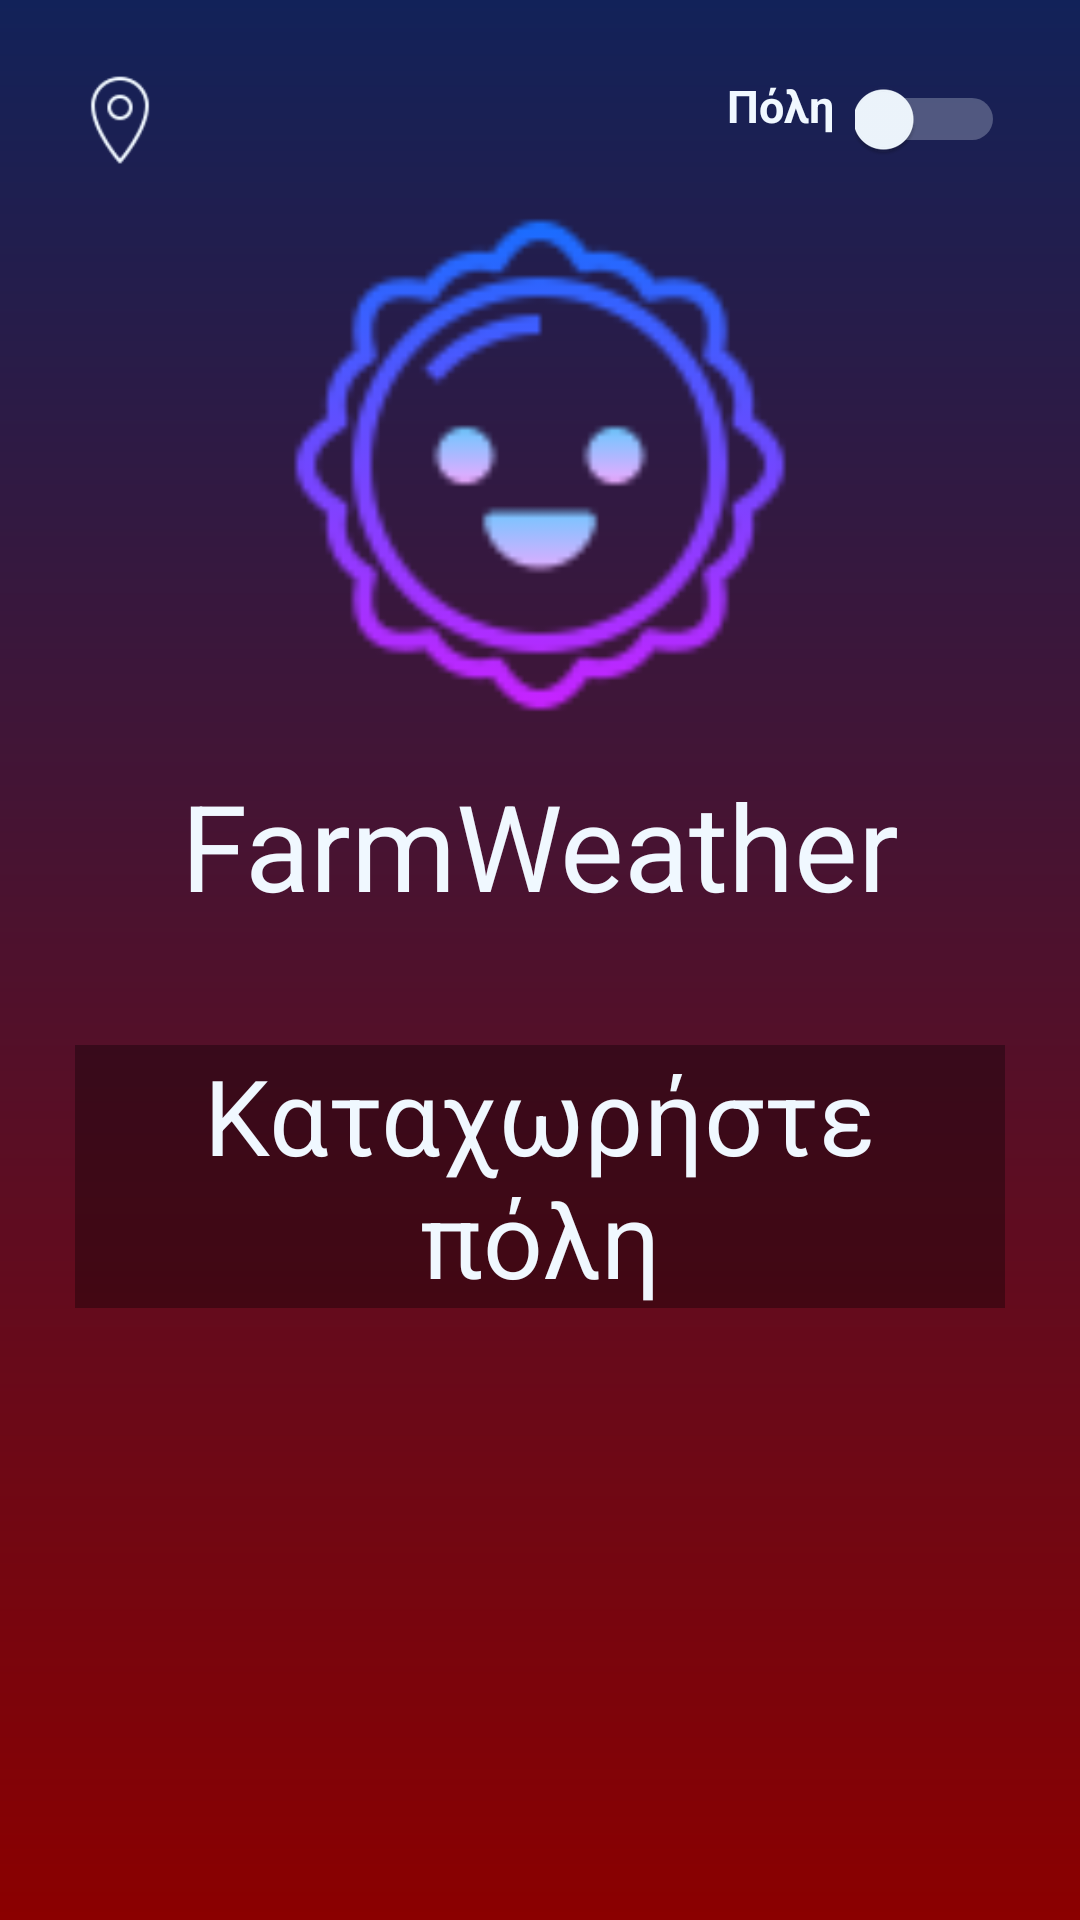

Write the Android layout XML for this screen, with the resource values it uses.
<!-- AndroidManifest.xml: application theme Theme.FarmWeather -->
<!-- res/layout/activity_start.xml -->
<?xml version="1.0" encoding="utf-8"?>
<LinearLayout xmlns:android="http://schemas.android.com/apk/res/android"
    android:orientation="vertical"
    android:layout_width="match_parent"
    android:layout_height="match_parent"
    android:background="@drawable/custom_background"
    android:padding="25sp">

    <LinearLayout
        android:layout_width="match_parent"
        android:layout_height="30sp"
        android:orientation="horizontal">

        <ImageView
            android:id="@+id/PassThrough"
            android:layout_width="30sp"
            android:layout_height="30sp"
            android:src="@drawable/location"
            android:tint="@color/White">
        </ImageView>

        <Space
            android:layout_width="180sp"
            android:layout_height="5sp">

        </Space>

        <TextView
            android:layout_width="50sp"
            android:layout_height="20sp"
            android:text="Πόλη"
            android:textAlignment="center"
            android:textColor="@color/White"
            android:textStyle="bold"
            android:textSize="15sp">

        </TextView>

        <Switch
            android:id="@+id/VisibilityChanger"
            android:layout_width="50sp"
            android:layout_height="10sp"
            android:layout_gravity="center"
            android:trackTint="@color/White"
            android:thumbTint="@color/White">

        </Switch>

        <TextView
            android:layout_width="50sp"
            android:layout_height="20sp"
            android:text="Συντ."
            android:textColor="@color/White"
            android:textStyle="bold"
            android:textSize="15sp">

        </TextView>

    </LinearLayout>

    <ImageView
        android:layout_width="200sp"
        android:layout_height="200sp"
        android:src="@drawable/main_icon"
        android:layout_gravity="center">

    </ImageView>

    <TextView
        android:layout_width="match_parent"
        android:layout_height="wrap_content"
        android:text="FarmWeather"
        android:textSize="40sp"
        android:textColor="@color/White"
        android:gravity="center">
    </TextView>

    <Space
        android:layout_width="380sp"
        android:layout_height="40sp">
    </Space>

    <EditText
        android:id="@+id/GetTown"
        android:layout_width="wrap_content"
        android:layout_height="wrap_content"
        android:layout_gravity="center"
        android:inputType="text"
        android:maxLines="1"
        android:digits="AaBbCcDdEeFfGgHhIiJjKkLlMmNnOoPpQqRrSsTtUuVvWwXxYyZz , ΑαΒβΓγΔδΕεΖζΗηΘθΙιΚκΛλΜμΝνΞξΟοΠπΡρΣσςΤτΦφΧχΨψΩω , ΆάΈέΉήΊίΌόΎύΏώ "
        android:hint="Καταχωρήστε πόλη"
        android:maxLength="15"
        android:textAlignment="center"
        android:textColorHint="@color/White"
        android:textColor="@color/White"
        android:textSize="35sp"
        android:background="@color/transparent"
        android:visibility="visible">

    </EditText>

    <LinearLayout
        android:layout_width="match_parent"
        android:layout_height="wrap_content"
        android:layout_marginTop="15sp"
        android:layout_marginBottom="11sp"
        android:gravity="center"
        android:orientation="horizontal">

        <EditText
            android:id="@+id/Latitude"
            android:layout_width="160sp"
            android:layout_height="wrap_content"
            android:layout_gravity="center"
            android:inputType="number"
            android:maxLines="1"
            android:digits="0123456789.-"
            android:imeOptions="actionNext"
            android:hint="Πλάτος"
            android:textColorHint="@color/White"
            android:textColor="@color/White"
            android:textAlignment="center"
            android:textStyle="bold"
            android:textSize="20sp"
            android:background="@color/transparent"
            android:visibility="gone">

        </EditText>

        <Space
            android:layout_width="15sp"
            android:layout_height="5sp">

        </Space>

        <EditText
            android:id="@+id/Longitude"
            android:layout_width="160sp"
            android:layout_height="wrap_content"
            android:layout_gravity="center"
            android:inputType="number"
            android:maxLines="1"
            android:digits="0123456789.-"
            android:imeOptions="actionDone"
            android:hint="Μήκος"
            android:textColorHint="@color/White"
            android:textColor="@color/White"
            android:textAlignment="center"
            android:textStyle="bold"
            android:textSize="20sp"
            android:background="@color/transparent"
            android:visibility="gone">

        </EditText>

    </LinearLayout>

    <ImageView
        android:id="@+id/enter"
        android:layout_width="100sp"
        android:layout_height="100sp"
        android:layout_gravity="center"
        android:src="@drawable/arrow96">

    </ImageView>

</LinearLayout>
<!-- resources referenced by this layout -->
<resources>
  <color name="White">#f0f8ff</color>
  <color name="transparent">#55000000</color>
  <!-- drawable custom_background (drawable) -->
  <?xml version="1.0" encoding="utf-8"?>
  <shape
      xmlns:android="http://schemas.android.com/apk/res/android"
      android:shape="rectangle">
  
      <gradient
          android:angle="90"
          android:startColor="#8b0000"
          android:endColor="#122259"
          android:type="linear">
  
      </gradient>
  
  </shape>
  <!-- drawable location: png bitmap (drawable, 1133 bytes) -->
  <!-- drawable main_icon: png bitmap (drawable, 5691 bytes) -->
  <style name="Theme.FarmWeather" parent="Theme.MaterialComponents.Light.NoActionBar">
          
          <item name="colorPrimary">@color/black</item>
          <item name="colorPrimaryVariant">@color/purple_700</item>
          <item name="colorOnPrimary">@color/black</item>
          
          <item name="colorSecondary">@color/yellow_500</item> 
          <item name="colorSecondaryVariant">@color/teal_200</item>
          <item name="colorOnSecondary">@color/black</item>
          
          <item name="android:statusBarColor" tools:targetApi="l">@color/black</item>
          
          <item name="android:forceDarkAllowed" tools:targetApi="q">true</item>
          <item name="android:navigationBarColor">@color/black</item>
      </style>
  <!-- not gathered from this repository: default colours our renderer supplied (Android Studio template values) -->
  <color name="purple_700">#FF3700B3</color>
  <color name="teal_200">#FF03DAC5</color>
  <color name="black">#FF000000</color>
</resources>
